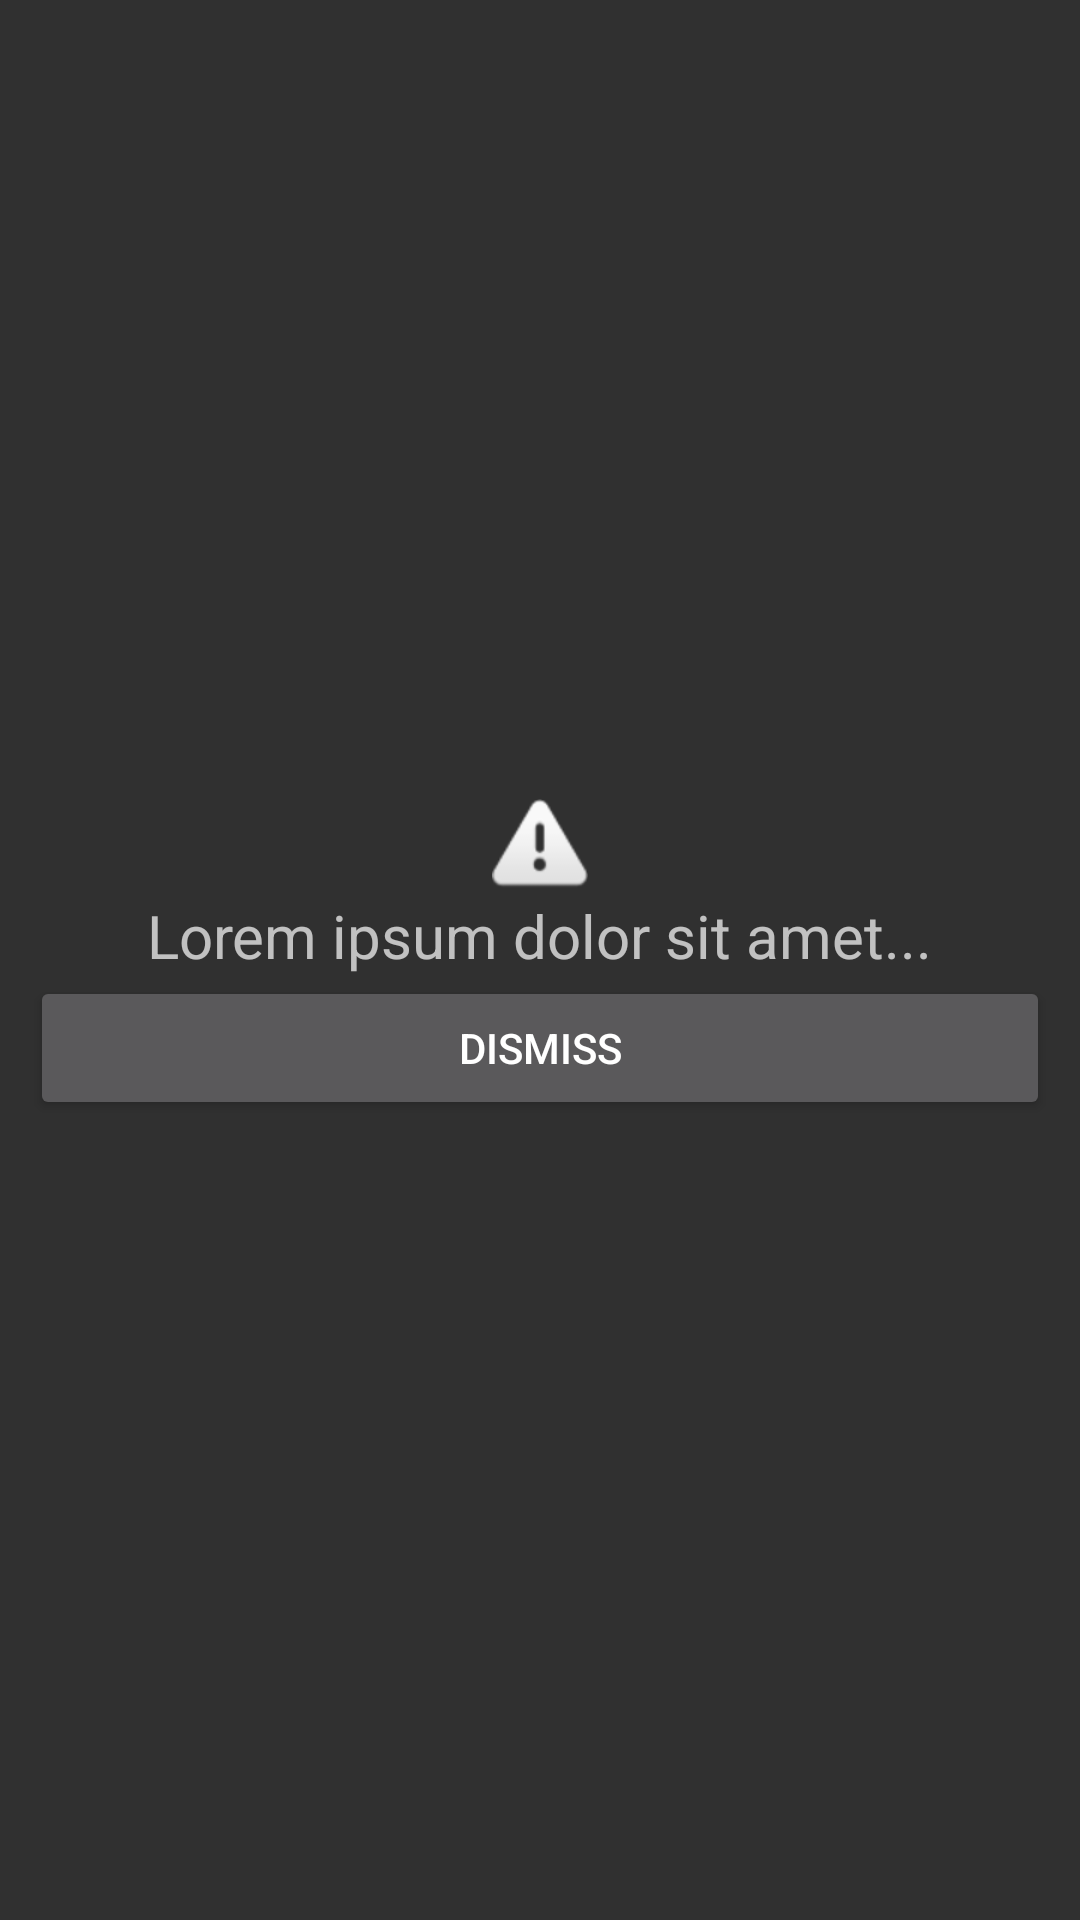

The Android layout XML behind this screen, and the referenced resources:
<!-- AndroidManifest.xml: application theme Theme.AppCompat.NoActionBar -->
<!-- res/layout/fragment_sample_dialog.xml -->
<?xml version="1.0" encoding="utf-8"?>
<LinearLayout xmlns:android="http://schemas.android.com/apk/res/android"
    android:orientation="vertical" android:layout_width="match_parent"
    android:layout_height="match_parent"
    android:gravity="center"
    android:padding="10dp"
    >

    <ImageView
        android:id="@+id/image"
        android:layout_width="match_parent"
        android:layout_height="wrap_content"
        android:src="@android:drawable/ic_dialog_alert" />

    <TextView
        android:id="@+id/title"
        android:layout_width="wrap_content"
        android:layout_height="wrap_content"
        android:text="Lorem ipsum dolor sit amet..."
        android:textSize="20dp" />

    <Button
        android:id="@+id/dismiss"
        android:layout_width="match_parent"
        android:layout_height="wrap_content"
        android:text="Dismiss" />>

</LinearLayout>
<!-- resources referenced by this layout -->
<resources>

</resources>
